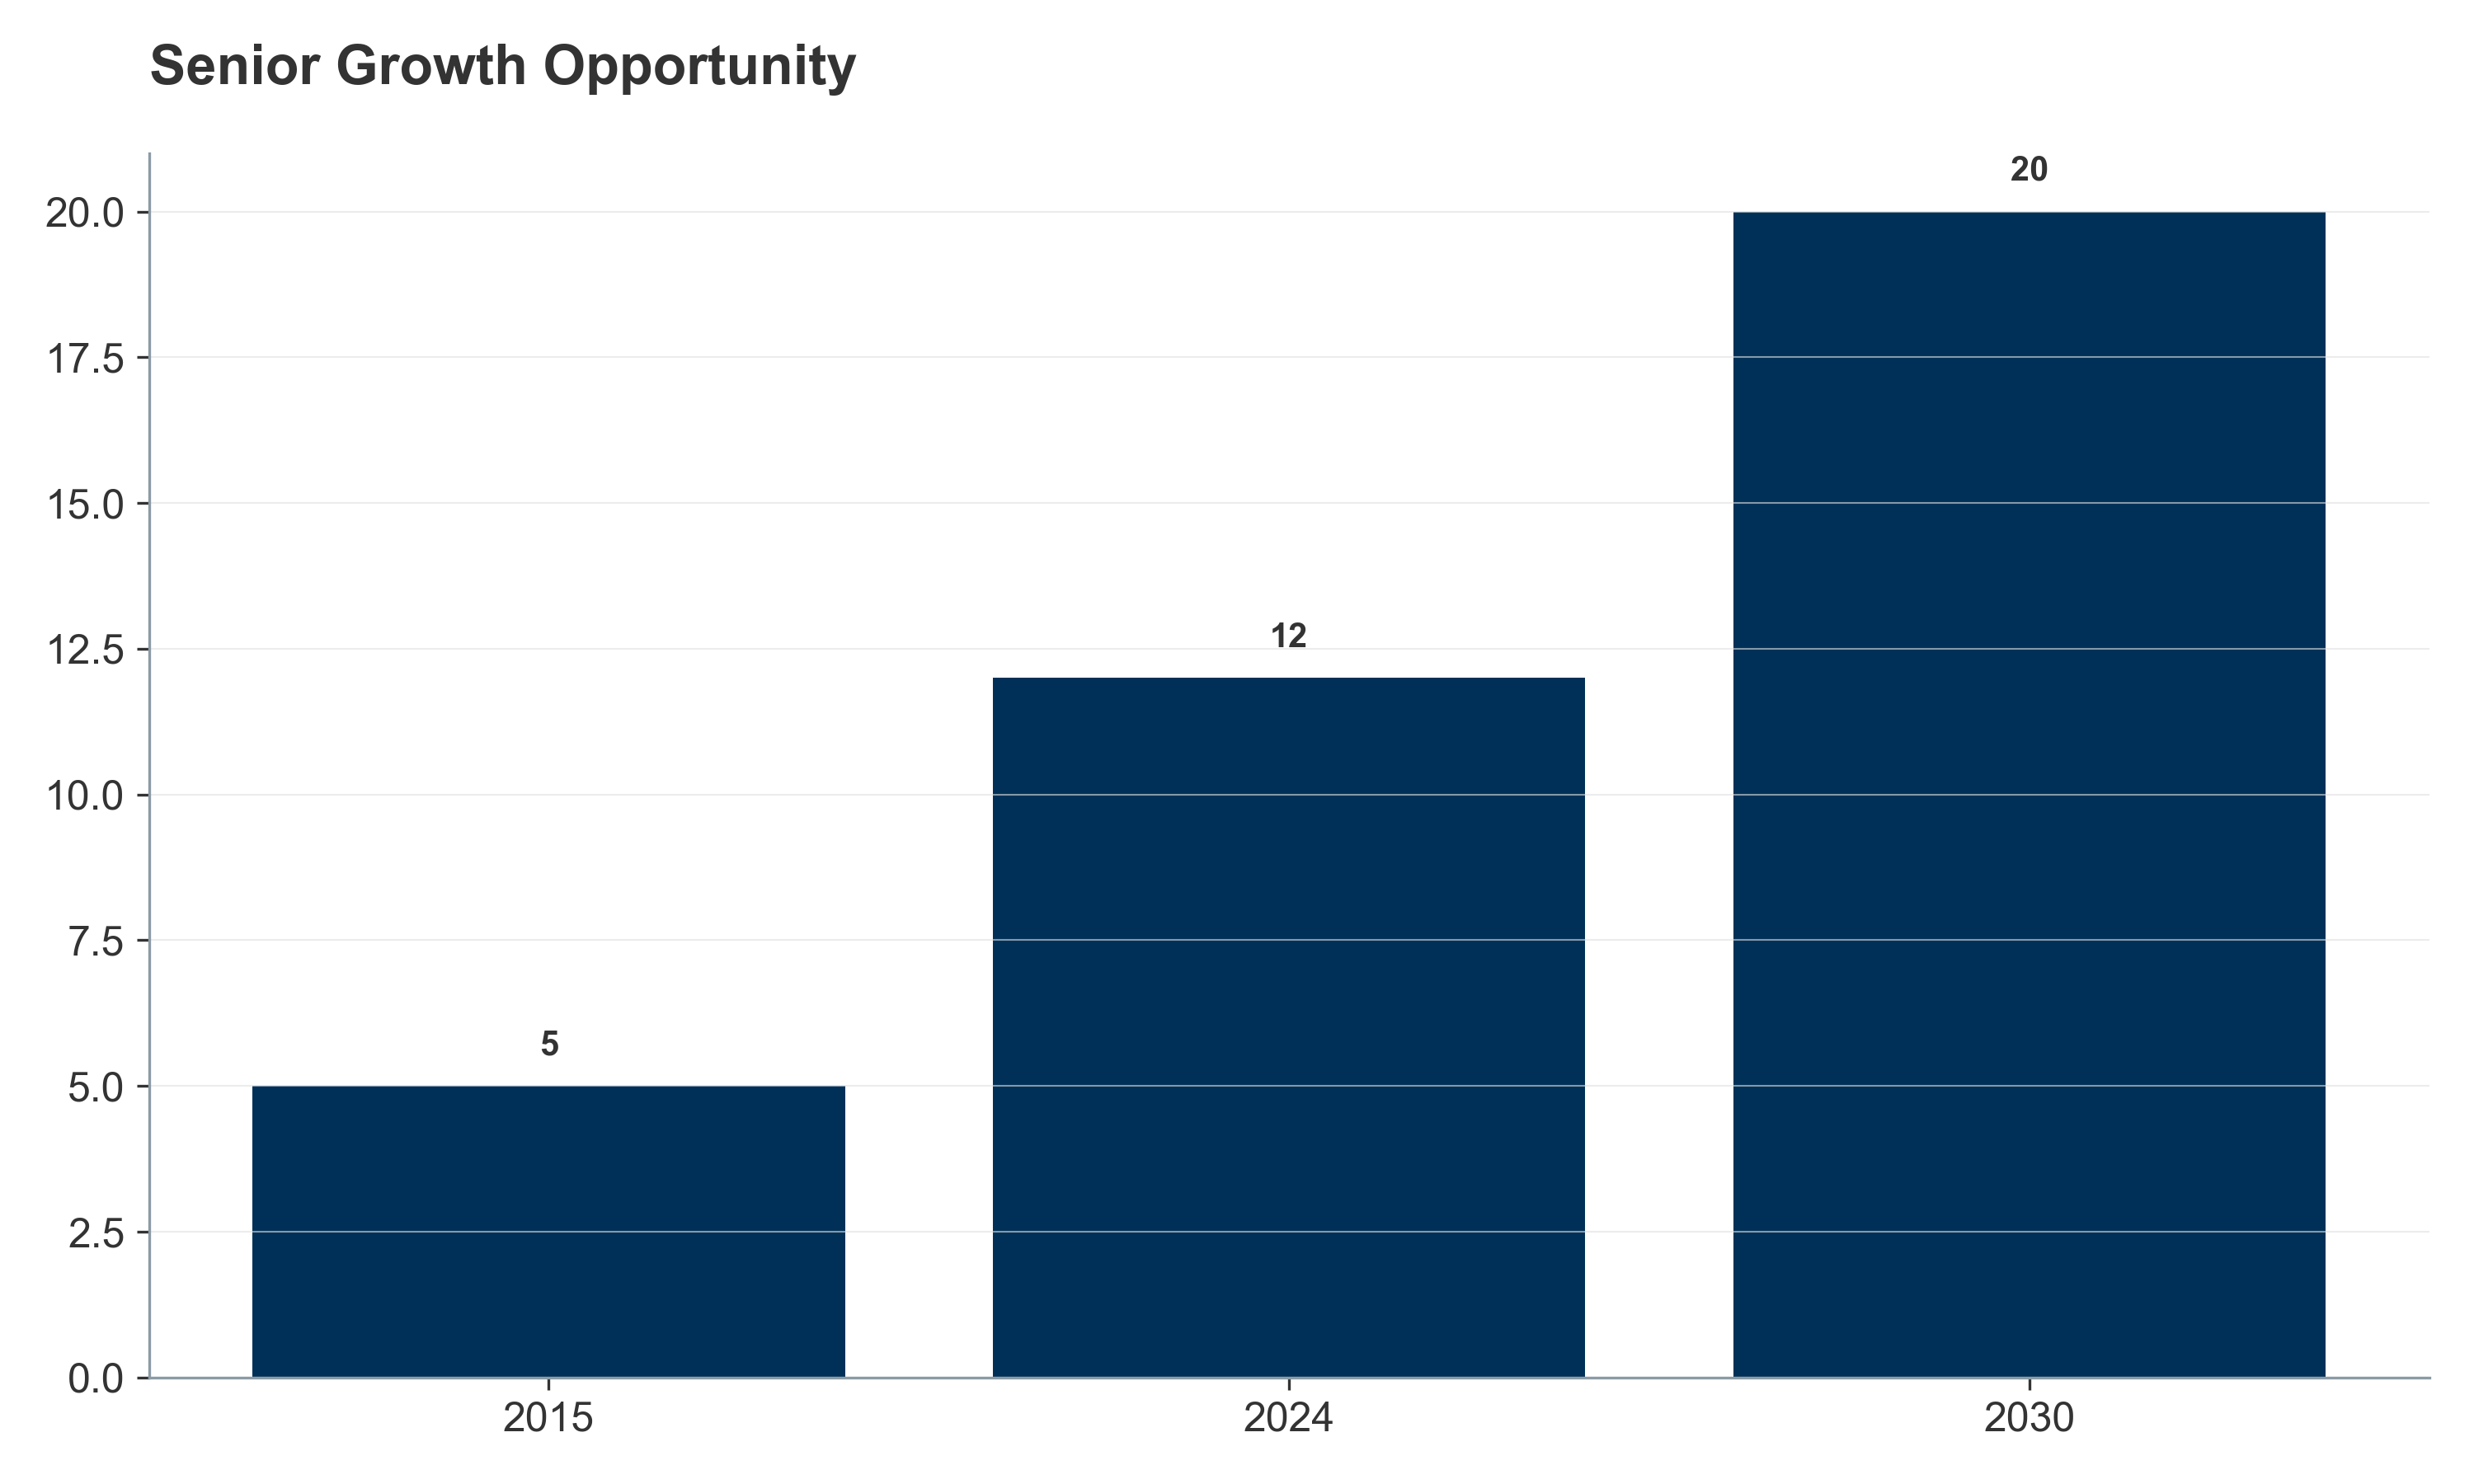

The file beside this chart, header and first rows:
Year, Market Size Index
2015, 5
2024, 12
2030, 20
